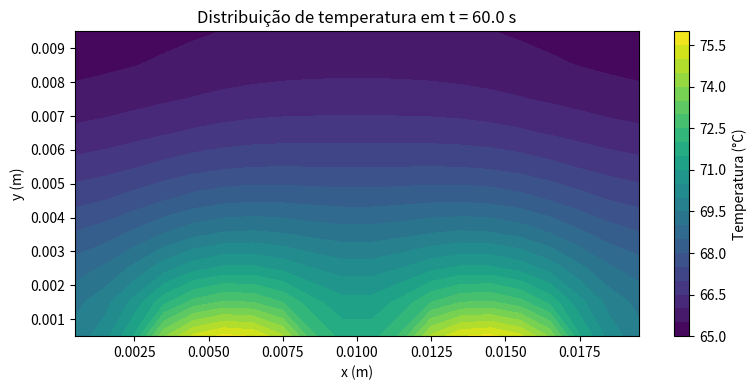
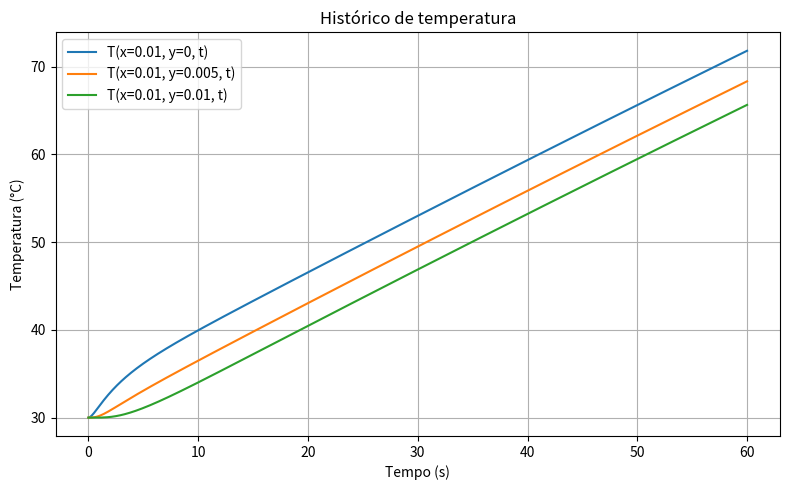

Reproduce these figures in Python, in order.
import numpy as np
import matplotlib.pyplot as plt
from scipy.sparse import lil_matrix, csr_matrix
from scipy.sparse.linalg import spsolve
import os

# ============================================================
# 1) DADOS DO PROBLEMA
# ============================================================
# Dados do enunciado:
# largura da chapa: L = 0.02 m
# espessura/altura da chapa: e = 0.01 m
# temperatura inicial: 30 °C
# temperatura ambiente: 30 °C
# coeficiente convectivo: h = 20 W/m²K
# fluxo de calor imposto em duas regiões da base: q'' = 5e4 W/m²
# condutividade térmica: k = 14.9 W/mK
# difusividade térmica: alpha = 3.95e-6 m²/s
# tempo final: 60 s

L = 0.02
H = 0.01
T_inf = 30.0
T0 = 30.0
h = 20.0
q_flux = 5.0e4
k = 14.9
alpha = 3.95e-6
t_final = 60.0

# A partir de alpha = k/(rho*cp), obtemos rho*cp
rho_cp = k / alpha


# ============================================================
# 2) MALHA NUMÉRICA
# ============================================================
# Você pode refinar se quiser.
Nx = 20
Ny = 10

dx = L / Nx
dy = H / Ny

# Coordenadas dos centros dos volumes
x_centers = (np.arange(Nx) + 0.5) * dx
y_centers = (np.arange(Ny) + 0.5) * dy

# Passo de tempo
dt = 0.1
nt = int(t_final / dt)

# Profundidade unitária da chapa (modelo 2D por unidade de profundidade)
depth = 1.0

# Áreas das faces
Ae = Aw = dy * depth
An = As = dx * depth

# Volume de um volume interno
V = dx * dy * depth

# Termo transiente
aP0 = rho_cp * V / dt


# ============================================================
# 3) FUNÇÕES AUXILIARES
# ============================================================
def idx(i, j):
    """
    Converte o índice 2D (i, j) em índice 1D para montar a matriz.
    i -> direção x
    j -> direção y
    """
    return j * Nx + i


def is_heat_flux_region(x):
    """
    Retorna True se a posição x estiver em uma das regiões da base
    onde o fluxo de calor é imposto.
    Regiões:
      0.003 <= x <= 0.008
      0.012 <= x <= 0.017
    """
    return (0.003 <= x <= 0.008) or (0.012 <= x <= 0.017)


def convection_conductance_half_cell(k, h, delta, area):
    """
    Condutância equivalente entre o centro do volume e o ambiente
    para uma fronteira convectiva usando MEIO VOLUME.

    Resistência total = condução (meia célula) + convecção
                      = (delta/2)/(k*A) + 1/(h*A)

    Logo:
      G = 1 / R_total
        = A / ((delta/(2*k)) + (1/h))
    """
    return area / (delta / (2.0 * k) + 1.0 / h)


# ============================================================
# 4) CONDIÇÃO INICIAL
# ============================================================
T = np.full((Ny, Nx), T0, dtype=float)

# Vamos armazenar histórico nas três posições pedidas:
# T(x = 0.01, y = 0, t)
# T(x = 0.01, y = 0.005, t)
# T(x = 0.01, y = 0.01, t)
#
# Como trabalhamos com centros dos volumes, usamos o centro mais próximo.

def nearest_i(x_target):
    return np.argmin(np.abs(x_centers - x_target))

def nearest_j(y_target):
    return np.argmin(np.abs(y_centers - y_target))

i_probe = nearest_i(0.01)
j_probe_bottom = nearest_j(0.0)
j_probe_mid = nearest_j(0.005)
j_probe_top = nearest_j(0.01)

time_history = []
T_bottom_history = []
T_mid_history = []
T_top_history = []


# ============================================================
# 5) MONTAGEM DA MATRIZ DO SISTEMA IMPLÍCITO
# ============================================================
def build_system(T_old):
    """
    Monta o sistema linear A*T_new = b do passo de tempo atual.

    T_old: campo de temperatura no tempo n
    retorna:
      A: matriz esparsa
      b: vetor do lado direito
    """
    N = Nx * Ny
    A = lil_matrix((N, N), dtype=float)
    b = np.zeros(N, dtype=float)

    for j in range(Ny):
        for i in range(Nx):
            p = idx(i, j)

            # Começamos com o termo transiente
            aP = aP0
            rhs = aP0 * T_old[j, i]

            # ====================================================
            # CONTRIBUIÇÃO LESTE
            # ====================================================
            if i < Nx - 1:
                # vizinho interno a leste
                aE = k * Ae / dx
                A[p, idx(i + 1, j)] = -aE
                aP += aE
            else:
                # fronteira leste com convecção
                G_e = convection_conductance_half_cell(k, h, dx, Ae)
                aP += G_e
                rhs += G_e * T_inf

            # ====================================================
            # CONTRIBUIÇÃO OESTE
            # ====================================================
            if i > 0:
                # vizinho interno a oeste
                aW = k * Aw / dx
                A[p, idx(i - 1, j)] = -aW
                aP += aW
            else:
                # fronteira oeste com convecção
                G_w = convection_conductance_half_cell(k, h, dx, Aw)
                aP += G_w
                rhs += G_w * T_inf

            # ====================================================
            # CONTRIBUIÇÃO NORTE
            # ====================================================
            if j < Ny - 1:
                # vizinho interno ao norte
                aN = k * An / dy
                A[p, idx(i, j + 1)] = -aN
                aP += aN
            else:
                # fronteira superior com convecção
                G_n = convection_conductance_half_cell(k, h, dy, An)
                aP += G_n
                rhs += G_n * T_inf

            # ====================================================
            # CONTRIBUIÇÃO SUL
            # ====================================================
            if j > 0:
                # vizinho interno ao sul
                aS = k * As / dy
                A[p, idx(i, j - 1)] = -aS
                aP += aS
            else:
                # fronteira inferior y = 0
                # Nesta borda, parte recebe fluxo imposto e parte convecção.
                xP = x_centers[i]

                if is_heat_flux_region(xP):
                    # fluxo de calor entrando na chapa
                    # entra diretamente como fonte no vetor rhs
                    rhs += q_flux * As
                else:
                    # região sem fluxo imposto -> convecção
                    G_s = convection_conductance_half_cell(k, h, dy, As)
                    aP += G_s
                    rhs += G_s * T_inf

            # coeficiente central
            A[p, p] = aP
            b[p] = rhs

    return csr_matrix(A), b


# ============================================================
# 6) MARCHA NO TEMPO
# ============================================================
for n in range(nt + 1):
    t = n * dt

    # Armazena histórico antes do próximo passo
    time_history.append(t)
    T_bottom_history.append(T[j_probe_bottom, i_probe])
    T_mid_history.append(T[j_probe_mid, i_probe])
    T_top_history.append(T[j_probe_top, i_probe])

    # Último instante não precisa avançar
    if n == nt:
        break

    # Monta e resolve sistema
    A, b = build_system(T)
    T_new_flat = spsolve(A, b)

    # Converte de volta para matriz 2D
    T = T_new_flat.reshape((Ny, Nx))

# ============================================================
# 7) SALVAR GRÁFICOS EM UMA PASTA
# ============================================================
import os

# cria a pasta "graficos" se ela não existir
os.makedirs("graficos", exist_ok=True)

X, Y = np.meshgrid(x_centers, y_centers)

# ----------------------------
# gráfico do campo de temperatura final
# ----------------------------
plt.figure(figsize=(8, 4))
cp = plt.contourf(X, Y, T, levels=20)
plt.colorbar(cp, label='Temperatura (°C)')
plt.xlabel('x (m)')
plt.ylabel('y (m)')
plt.title(f'Distribuição de temperatura em t = {t_final:.1f} s')
plt.tight_layout()
plt.savefig("graficos/temperatura_final.png", dpi=300, bbox_inches="tight")
plt.close()

# ----------------------------
# gráfico do histórico de temperatura
# ----------------------------
plt.figure(figsize=(8, 5))
plt.plot(time_history, T_bottom_history, label='T(x=0.01, y=0, t)')
plt.plot(time_history, T_mid_history, label='T(x=0.01, y=0.005, t)')
plt.plot(time_history, T_top_history, label='T(x=0.01, y=0.01, t)')
plt.xlabel('Tempo (s)')
plt.ylabel('Temperatura (°C)')
plt.title('Histórico de temperatura')
plt.legend()
plt.grid(True)
plt.tight_layout()
plt.savefig("graficos/historico_temperatura.png", dpi=300, bbox_inches="tight")
plt.close()

print("Gráficos salvos na pasta 'graficos'")
